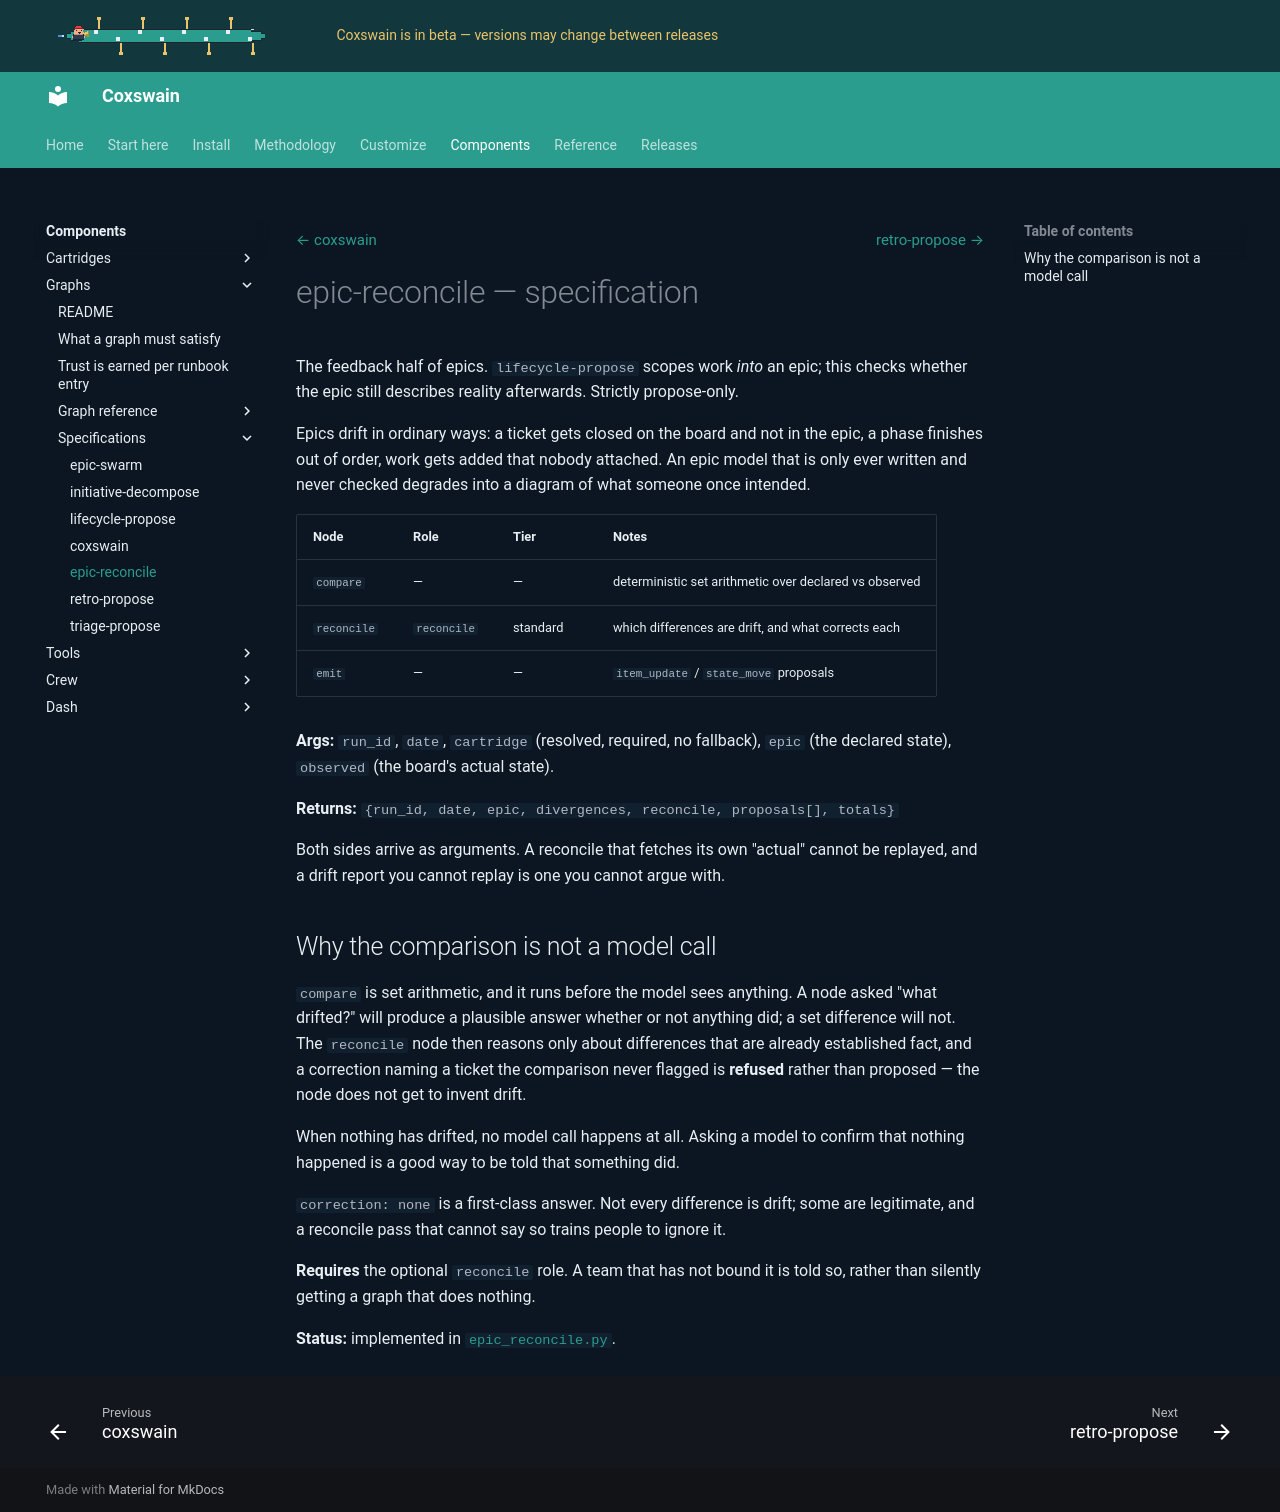

repository: ppfenning/coxswain · page: 2026.11.9/components/graphs/graphs/ops/epic-reconcile/index.html · generator: mkdocs

# epic-reconcile — specification

The feedback half of epics. `lifecycle-propose` scopes work *into* an epic;
this checks whether the epic still describes reality afterwards. Strictly
propose-only.

Epics drift in ordinary ways: a ticket gets closed on the board and not in the
epic, a phase finishes out of order, work gets added that nobody attached. An
epic model that is only ever written and never checked degrades into a diagram
of what someone once intended.

| Node | Role | Tier | Notes |
|---|---|---|---|
| `compare` | — | — | deterministic set arithmetic over declared vs observed |
| `reconcile` | `reconcile` | standard | which differences are drift, and what corrects each |
| `emit` | — | — | `item_update` / `state_move` proposals |

**Args:** `run_id`, `date`, `cartridge` (resolved, required, no fallback),
`epic` (the declared state), `observed` (the board's actual state).

**Returns:** `{run_id, date, epic, divergences, reconcile, proposals[], totals}`

Both sides arrive as arguments. A reconcile that fetches its own "actual"
cannot be replayed, and a drift report you cannot replay is one you cannot
argue with.

## Why the comparison is not a model call

`compare` is set arithmetic, and it runs before the model sees anything. A node
asked "what drifted?" will produce a plausible answer whether or not anything
did; a set difference will not. The `reconcile` node then reasons only about
differences that are already established fact, and a correction naming a ticket
the comparison never flagged is **refused** rather than proposed — the node does
not get to invent drift.

When nothing has drifted, no model call happens at all. Asking a model to
confirm that nothing happened is a good way to be told that something did.

`correction: none` is a first-class answer. Not every difference is drift; some
are legitimate, and a reconcile pass that cannot say so trains people to ignore
it.

**Requires** the optional `reconcile` role. A team that has not bound it is told
so, rather than silently getting a graph that does nothing.

**Status:** implemented in [`epic_reconcile.py`](epic_reconcile.py).
